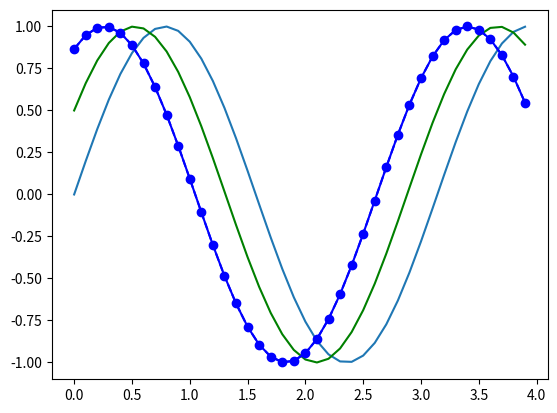

This figure's Python source:
import numpy as np
import matplotlib.pyplot as plt
"""
    1. Membuat Data
    2. Membuat Plot
    3. Menampilkan Plot
"""

# 1. Membuat Data
def sinusGenerator(amplitudo, frekuensi, tAkhir, theta):
    t = np.arange(0, tAkhir, 0.1)
    y = amplitudo*np.sin(2*frekuensi*t+np.deg2rad(theta))
    return t, y

# 2. Membuat Plot
t1, y1 = sinusGenerator(1,1,4,0)
plt.plot(t1, y1)

t2, y2 = sinusGenerator(1,1,4,30)
plt.plot(t2,y2, 'g') # warha hijau

t3, y3 = sinusGenerator(1,1,4,60)
plt.plot(t3, y3, 'b--') # menjadi strip jika --

t4, y4 = sinusGenerator(1,1,4,60)
plt.plot(t4, y4, 'b-o') # ada markernya

# 3. Menampilkan Plot
plt.show()